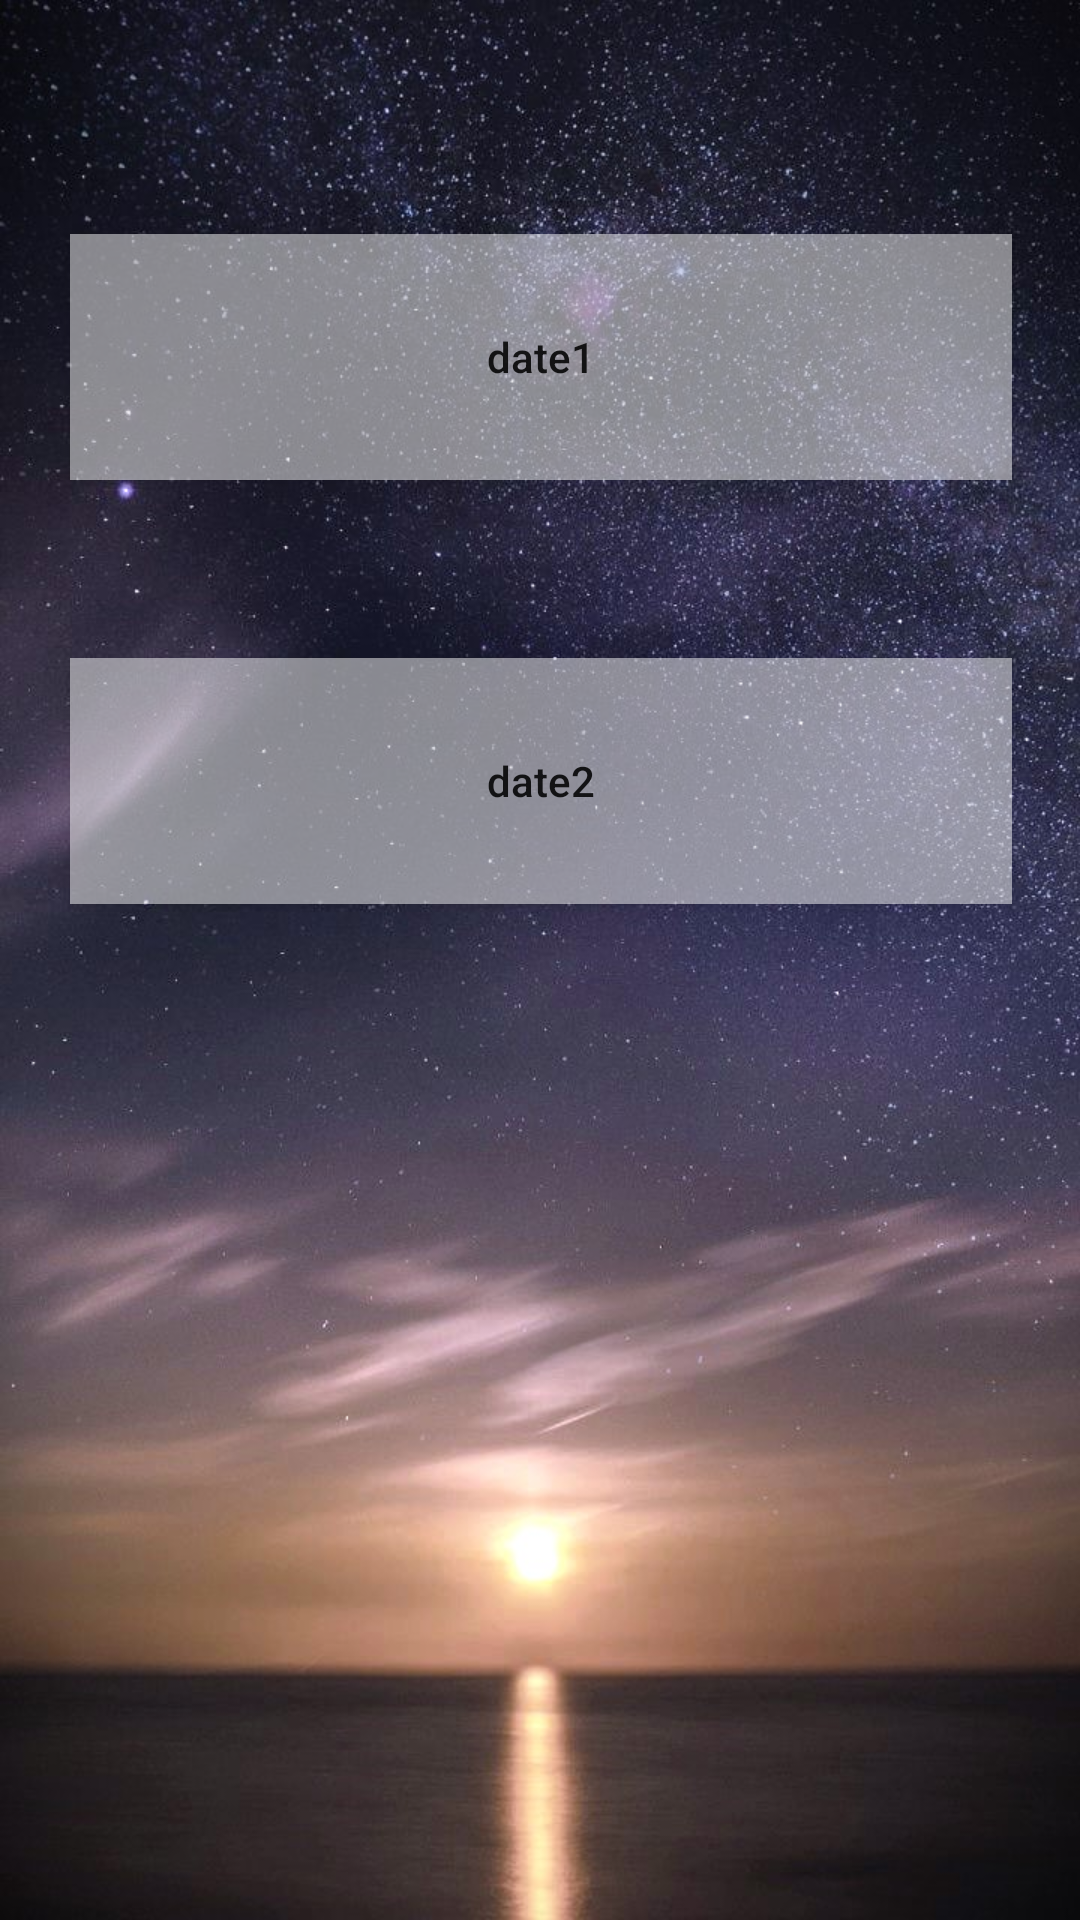

Write the Android layout XML for this screen, with the resource values it uses.
<!-- AndroidManifest.xml: application theme Theme.AndroidFinalProjectQRCode -->
<!-- res/layout/samplegetdb.xml -->
<?xml version="1.0" encoding="utf-8"?>
<androidx.constraintlayout.widget.ConstraintLayout xmlns:android="http://schemas.android.com/apk/res/android"
    xmlns:app="http://schemas.android.com/apk/res-auto"
    xmlns:tools="http://schemas.android.com/tools"
    android:layout_width="match_parent"
    android:layout_height="match_parent"
    android:background="@drawable/twilitebg1">

    <Button
        android:id="@+id/getBtn"
        android:layout_width="314dp"
        android:layout_height="82dp"
        android:background="@drawable/bg_button"

        android:text="date1"
        android:textAllCaps="false"
        app:layout_constraintBottom_toBottomOf="parent"
        app:layout_constraintEnd_toEndOf="parent"
        app:layout_constraintHorizontal_bias="0.505"
        app:layout_constraintStart_toStartOf="parent"
        app:layout_constraintTop_toTopOf="parent"
        app:layout_constraintVertical_bias="0.14" />

    <Button
        android:id="@+id/getBtn1"
        android:layout_width="314dp"
        android:layout_height="82dp"
        android:background="@drawable/bg_button"
        android:text="date2"

        android:textAllCaps="false"
        app:layout_constraintBottom_toBottomOf="parent"
        app:layout_constraintEnd_toEndOf="parent"
        app:layout_constraintHorizontal_bias="0.505"
        app:layout_constraintStart_toStartOf="parent"
        app:layout_constraintTop_toBottomOf="@+id/getBtn"
        app:layout_constraintVertical_bias="0.149" />

</androidx.constraintlayout.widget.ConstraintLayout>
<!-- resources referenced by this layout -->
<resources>
  <!-- drawable bg_button (drawable) -->
  <?xml version="1.0" encoding="utf-8"?>
  <shape xmlns:android="http://schemas.android.com/apk/res/android">
      <solid android:color="#80ffffff" />
  </shape>
  
      
      
  <!-- drawable twilitebg1: jpg bitmap (drawable-hdpi, 192409 bytes) -->
  <style name="Theme.AndroidFinalProjectQRCode" parent="Theme.MaterialComponents.DayNight.DarkActionBar">
          
          <item name="windowNoTitle">true</item>
          <item name="android:windowFullscreen">true</item>
          
          <item name="colorPrimary">@color/purple_500</item>
          <item name="colorPrimaryVariant">@color/purple_700</item>
          <item name="colorOnPrimary">@color/white</item>
          
          <item name="colorSecondary">@color/teal_200</item>
          <item name="colorSecondaryVariant">@color/teal_700</item>
          <item name="colorOnSecondary">@color/black</item>
          
          <item name="android:statusBarColor">?attr/colorPrimaryVariant</item>
          
      </style>
  <!-- not gathered from this repository: default colours our renderer supplied (Android Studio template values) -->
  <color name="purple_500">#FF6200EE</color>
  <color name="purple_700">#FF3700B3</color>
  <color name="teal_200">#FF03DAC5</color>
  <color name="teal_700">#FF018786</color>
  <color name="black">#FF000000</color>
  <color name="white">#FFFFFFFF</color>
</resources>
